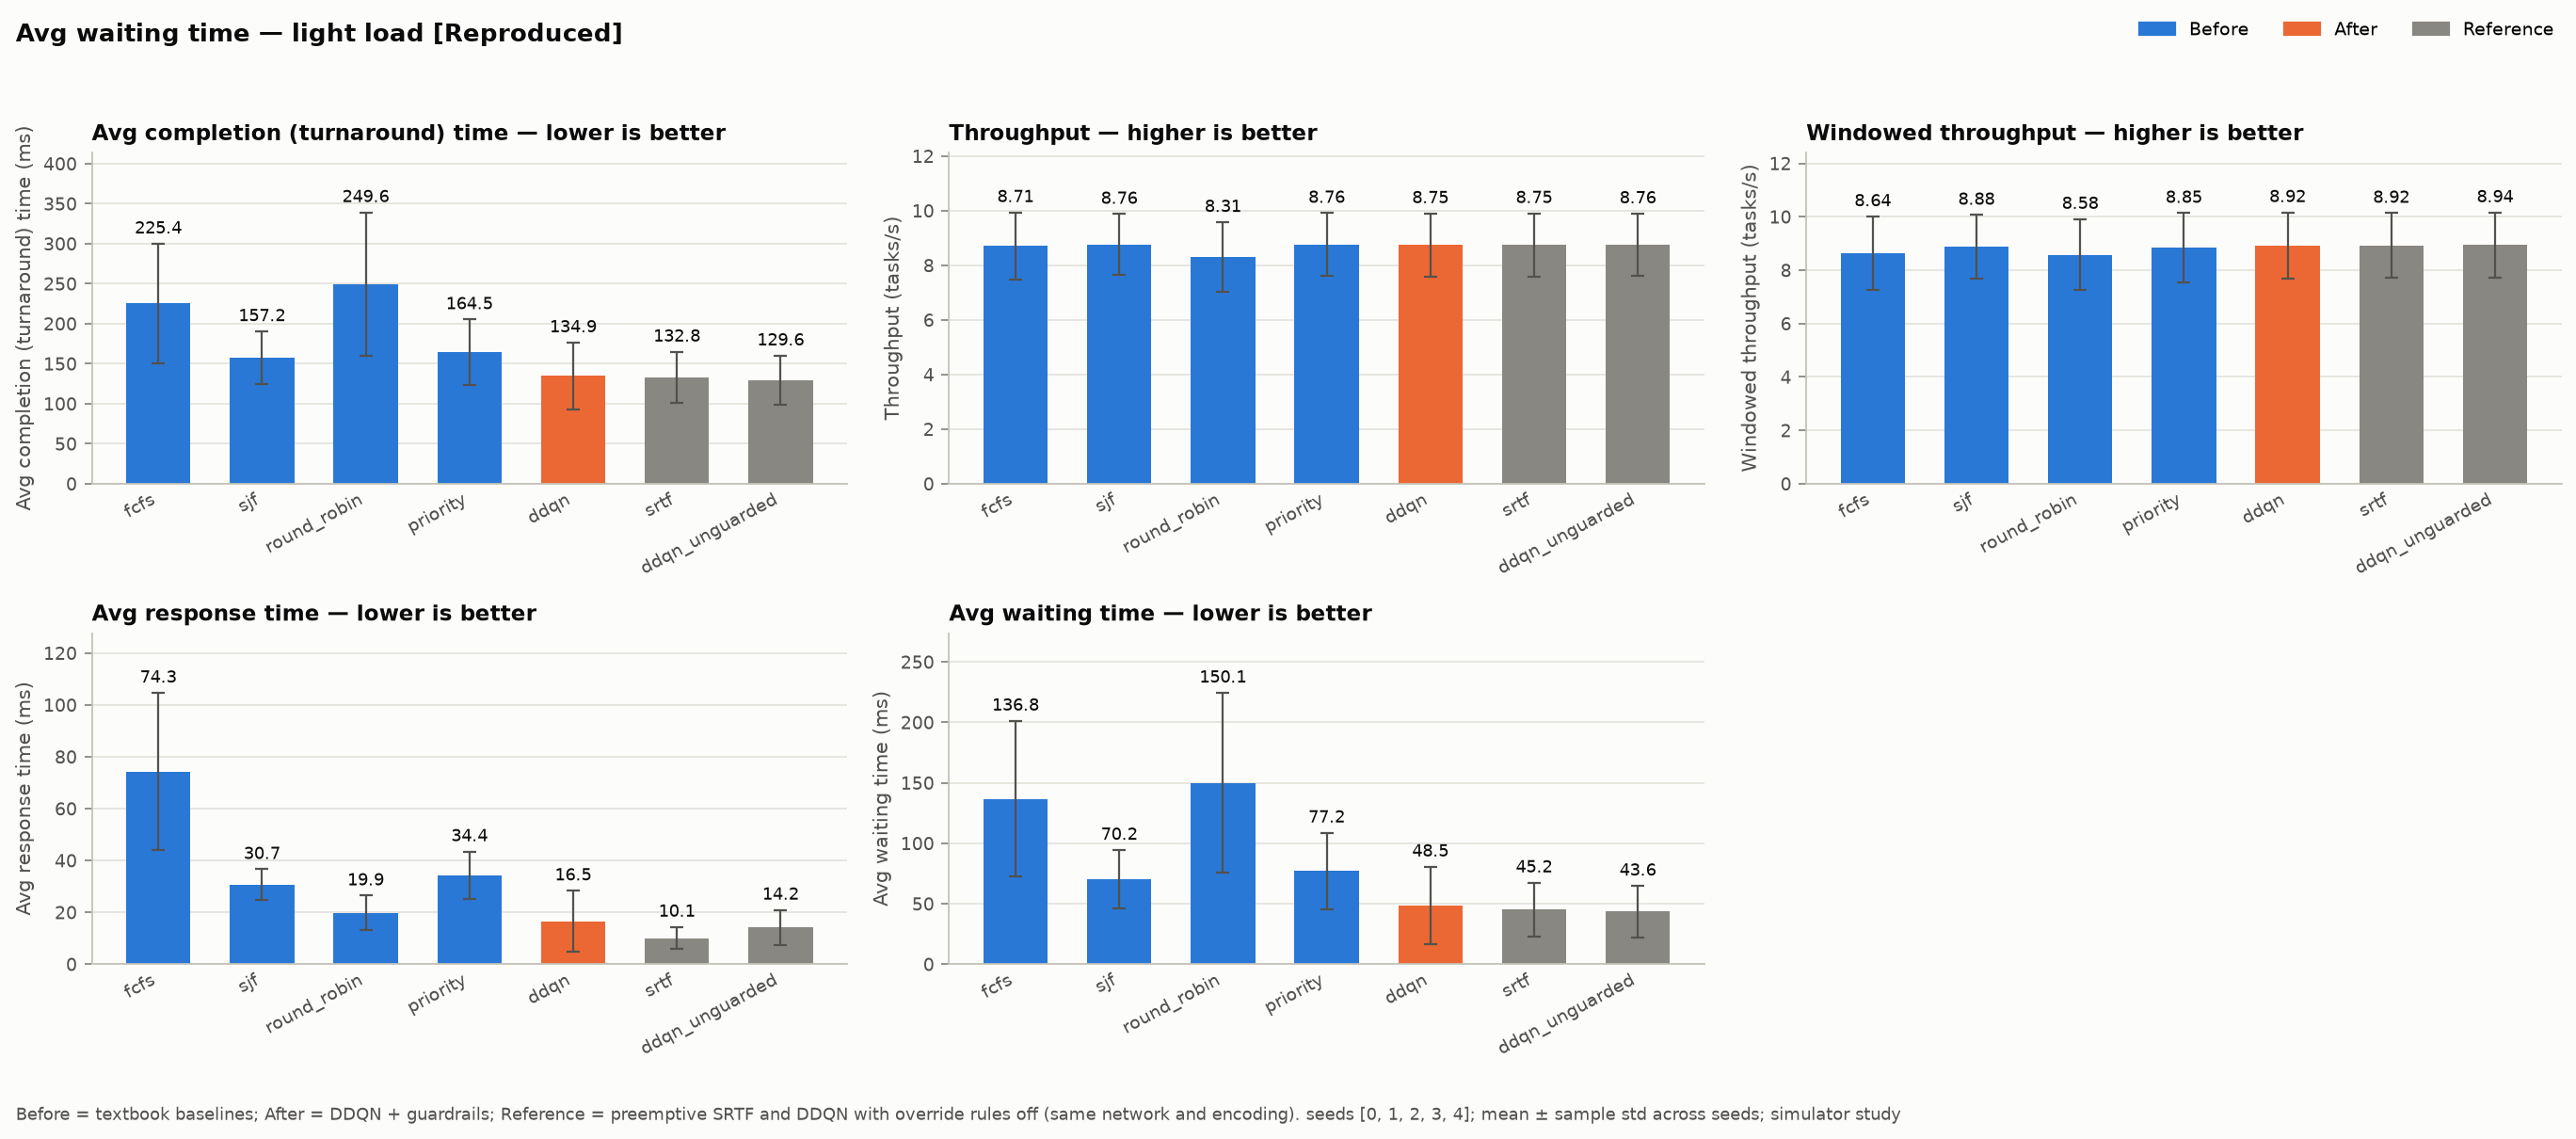

Source data for this figure (header and first rows):
load_profile, method, role, metric, unit, mean, std, n_seeds
light, fcfs, before, avg_turnaround_ms, ms, 225.4, 74.54, 5
light, sjf, before, avg_turnaround_ms, ms, 157.2, 33.14, 5
light, round_robin, before, avg_turnaround_ms, ms, 249.6, 89.5, 5
light, priority, before, avg_turnaround_ms, ms, 164.5, 40.85, 5
light, ddqn, after, avg_turnaround_ms, ms, 134.9, 41.55, 5
light, srtf, reference, avg_turnaround_ms, ms, 132.8, 32.04, 5
light, ddqn_unguarded, reference, avg_turnaround_ms, ms, 129.6, 30.42, 5
light, fcfs, before, throughput_tasks_per_s, tasks/s, 8.714, 1.225, 5
light, sjf, before, throughput_tasks_per_s, tasks/s, 8.757, 1.12, 5
light, round_robin, before, throughput_tasks_per_s, tasks/s, 8.311, 1.269, 5
light, priority, before, throughput_tasks_per_s, tasks/s, 8.759, 1.155, 5
light, ddqn, after, throughput_tasks_per_s, tasks/s, 8.747, 1.153, 5
light, srtf, reference, throughput_tasks_per_s, tasks/s, 8.746, 1.159, 5
light, ddqn_unguarded, reference, throughput_tasks_per_s, tasks/s, 8.759, 1.136, 5
light, fcfs, before, windowed_throughput_tasks_per_s, tasks/s, 8.638, 1.371, 5
light, sjf, before, windowed_throughput_tasks_per_s, tasks/s, 8.881, 1.185, 5
light, round_robin, before, windowed_throughput_tasks_per_s, tasks/s, 8.578, 1.334, 5
light, priority, before, windowed_throughput_tasks_per_s, tasks/s, 8.849, 1.289, 5
light, ddqn, after, windowed_throughput_tasks_per_s, tasks/s, 8.924, 1.241, 5
light, srtf, reference, windowed_throughput_tasks_per_s, tasks/s, 8.921, 1.218, 5
light, ddqn_unguarded, reference, windowed_throughput_tasks_per_s, tasks/s, 8.936, 1.224, 5
light, fcfs, before, avg_response_ms, ms, 74.27, 30.39, 5
light, sjf, before, avg_response_ms, ms, 30.68, 5.939, 5
light, round_robin, before, avg_response_ms, ms, 19.86, 6.582, 5
light, priority, before, avg_response_ms, ms, 34.41, 9.057, 5
light, ddqn, after, avg_response_ms, ms, 16.54, 11.83, 5
light, srtf, reference, avg_response_ms, ms, 10.06, 4.313, 5
light, ddqn_unguarded, reference, avg_response_ms, ms, 14.2, 6.745, 5
light, fcfs, before, avg_waiting_ms, ms, 136.8, 64.46, 5
light, sjf, before, avg_waiting_ms, ms, 70.18, 24.25, 5
light, round_robin, before, avg_waiting_ms, ms, 150.1, 74.31, 5
light, priority, before, avg_waiting_ms, ms, 77.16, 31.57, 5
light, ddqn, after, avg_waiting_ms, ms, 48.52, 32.11, 5
light, srtf, reference, avg_waiting_ms, ms, 45.19, 22.26, 5
light, ddqn_unguarded, reference, avg_waiting_ms, ms, 43.57, 21.24, 5
